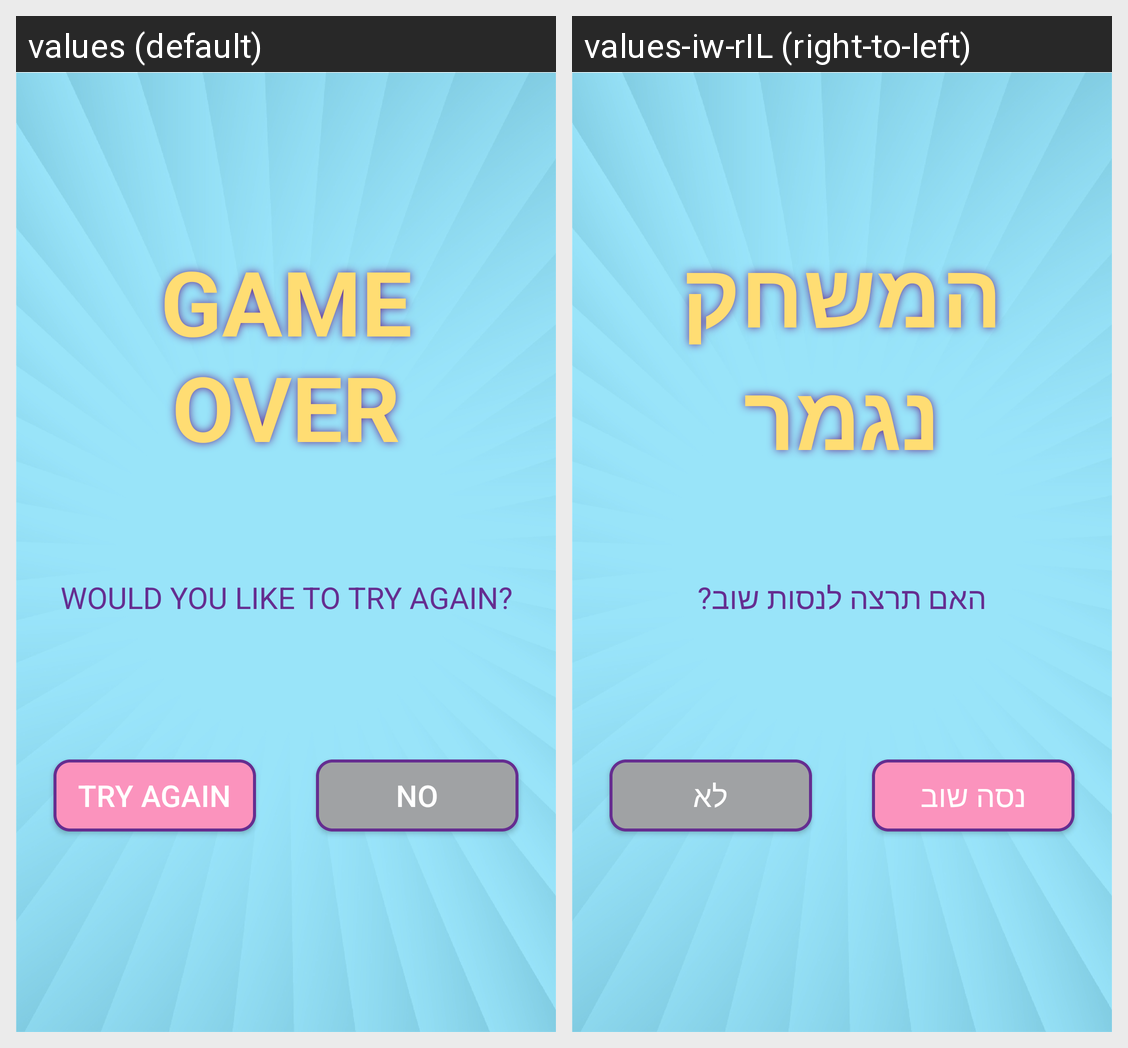

Translations of the strings shown on this Android screen, per locale in the grid:
Android screen res/layout/activity_game_over.xml rendered under 2 locales, left to right: values (default), values-iw-rIL (right-to-left). Device: Nexus 5 (rendered at 1080×1920; each locale shown at half size, 540×960, under a caption strip naming it); theme AppTheme.
Strings drawn on this screen, with the default value and each locale's value (text and hints the layout hard-codes, and strings that could not be matched under every locale, appear in the picture but are not listed):

game_over_tv
  values: GAME OVER
  values-iw-rIL: המשחק נגמר

try_again_text
  values: WOULD YOU LIKE TO TRY AGAIN?
  values-iw-rIL: האם תרצה לנסות שוב?

try_again_button
  values: TRY AGAIN
  values-iw-rIL: נסה שוב

no
  values: NO
  values-iw-rIL: לא
